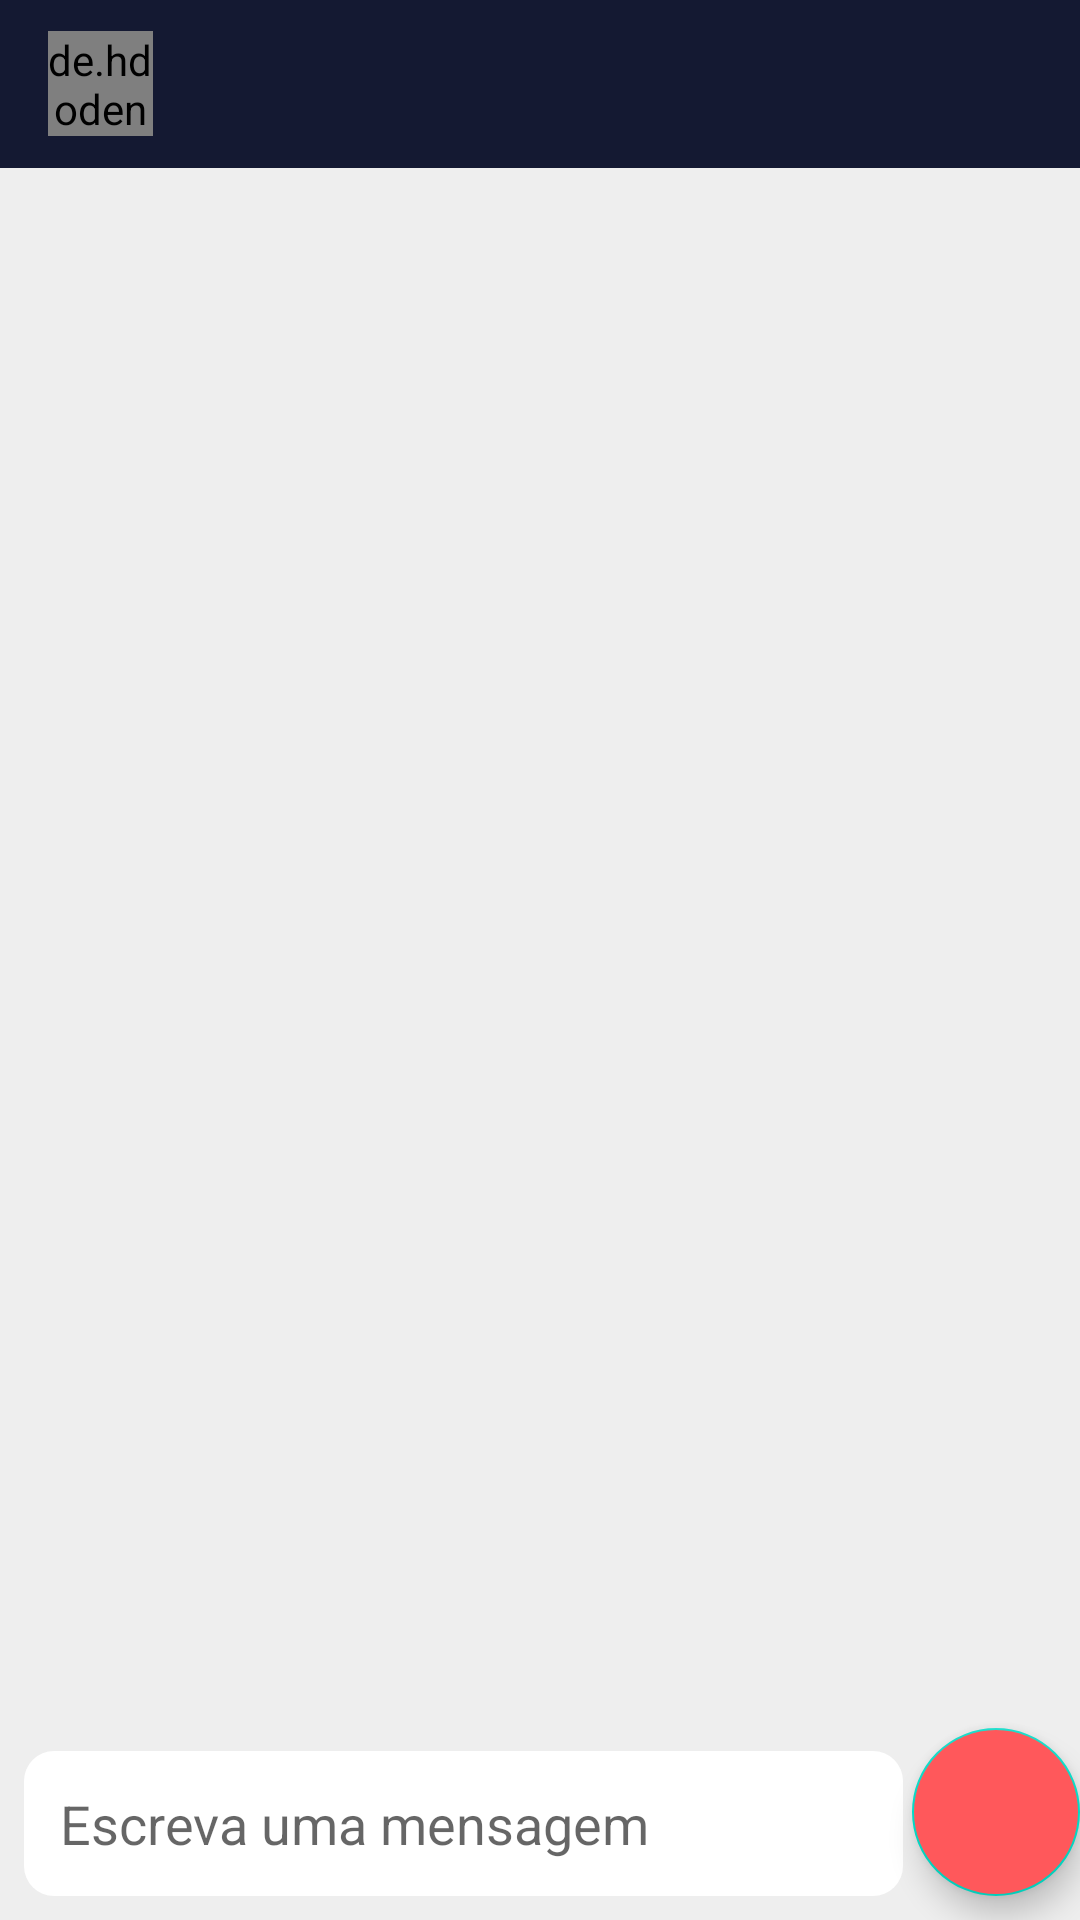

Layout XML and referenced resources for this Android screen:
<!-- AndroidManifest.xml: application theme AppTheme -->
<!-- res/layout/fragment_chat.xml -->
<?xml version="1.0" encoding="utf-8"?>
<androidx.constraintlayout.widget.ConstraintLayout xmlns:android="http://schemas.android.com/apk/res/android"
    xmlns:app="http://schemas.android.com/apk/res-auto"
    xmlns:tools="http://schemas.android.com/tools"
    android:layout_width="match_parent"
    android:layout_height="match_parent"
    tools:context=".ui.fragments.ChatFragment">

    <androidx.appcompat.widget.Toolbar
        android:id="@+id/toolbarChat"
        android:layout_width="0dp"
        android:layout_height="?attr/actionBarSize"
        android:background="@color/colorPrimary"
        android:theme="@style/Widget.AppCompat.Light.ActionBar"
        app:layout_constraintEnd_toEndOf="parent"
        app:layout_constraintStart_toStartOf="parent"
        app:layout_constraintTop_toTopOf="parent">

        <de.hdodenhof.circleimageview.CircleImageView
            android:id="@+id/imageViewUserToChat"
            android:layout_width="35dp"
            android:layout_height="35dp"
            android:layout_marginEnd="8dp" />

        <androidx.appcompat.widget.AppCompatTextView
            android:id="@+id/textViewTitleNameUserToChat"
            android:layout_width="match_parent"
            android:layout_height="wrap_content"
            android:textColor="@color/white"
            tools:text="Fulano de tal" />


    </androidx.appcompat.widget.Toolbar>

    <androidx.recyclerview.widget.RecyclerView
        android:id="@+id/recyclerViewChat"
        android:layout_width="0dp"
        android:layout_height="0dp"
        app:layoutManager="androidx.recyclerview.widget.LinearLayoutManager"
        app:layout_constraintBottom_toTopOf="@+id/buttonSendMessage"
        app:layout_constraintEnd_toEndOf="parent"
        app:layout_constraintStart_toStartOf="parent"
        app:layout_constraintTop_toBottomOf="@id/toolbarChat"
        tools:listitem="@layout/item_last_messages" />

    <androidx.appcompat.widget.AppCompatEditText
        android:id="@+id/editTextSendMessage"
        android:layout_width="0dp"
        android:layout_height="wrap_content"
        android:layout_marginStart="8dp"
        android:layout_marginEnd="3dp"
        android:layout_marginBottom="8dp"
        android:background="@drawable/bg_edit_login"
        android:hint="Escreva uma mensagem"
        app:layout_constraintBottom_toBottomOf="parent"
        app:layout_constraintEnd_toStartOf="@+id/buttonSendMessage"
        app:layout_constraintStart_toStartOf="parent" />

    <com.google.android.material.floatingactionbutton.FloatingActionButton
        android:id="@+id/buttonSendMessage"
        android:layout_width="wrap_content"
        android:layout_height="wrap_content"
        android:layout_marginTop="3dp"
        android:layout_marginBottom="8dp"
        android:backgroundTint="@color/colorSalmao"
        android:src="@drawable/ic_send"
        android:background="@color/white"
        app:layout_constraintBottom_toBottomOf="parent"
        app:layout_constraintEnd_toEndOf="parent" />

</androidx.constraintlayout.widget.ConstraintLayout>
<!-- res/layout/item_last_messages.xml (included above) -->
<?xml version="1.0" encoding="utf-8"?>
<androidx.constraintlayout.widget.ConstraintLayout xmlns:android="http://schemas.android.com/apk/res/android"
    xmlns:app="http://schemas.android.com/apk/res-auto"
    android:layout_width="match_parent"
    android:layout_height="wrap_content"
    android:padding="5dp"
    android:background="?attr/selectableItemBackground"
    xmlns:tools="http://schemas.android.com/tools">

    <de.hdodenhof.circleimageview.CircleImageView
        android:id="@+id/imageViewUserLastMessages"
        android:layout_width="90dp"
        android:layout_height="90dp"
        app:civ_border_width="1dp"
        app:civ_border_color="@color/colorSalmao"
        app:layout_constraintStart_toStartOf="parent"
        app:layout_constraintTop_toTopOf="parent" />

    <androidx.appcompat.widget.LinearLayoutCompat
        android:layout_width="0dp"
        android:layout_height="wrap_content"
        android:orientation="vertical"
        android:layout_marginStart="8dp"
        app:layout_constraintBottom_toBottomOf="@+id/imageViewUserLastMessages"
        app:layout_constraintEnd_toEndOf="parent"
        app:layout_constraintStart_toEndOf="@+id/imageViewUserLastMessages"
        app:layout_constraintTop_toTopOf="@+id/imageViewUserLastMessages">

        <androidx.appcompat.widget.AppCompatTextView
            android:id="@+id/textViewNameUserLastMessage"
            android:layout_width="match_parent"
            android:layout_height="wrap_content"
            android:ellipsize="end"
            android:maxLines="1"
            android:textStyle="bold"
            tools:text="Nome" />

        <androidx.appcompat.widget.AppCompatTextView
            android:id="@+id/textViewTextLastMessage"
            android:layout_width="match_parent"
            android:layout_height="wrap_content"
            android:ellipsize="end"
            android:maxLines="1"
            tools:text="Nome" />
    </androidx.appcompat.widget.LinearLayoutCompat>

</androidx.constraintlayout.widget.ConstraintLayout>
<!-- resources referenced by this layout -->
<resources>
  <color name="colorPrimary">#141932</color>
  <color name="colorSalmao">#ff585b</color>
  <color name="white">#FFFFFFFF</color>
  <!-- drawable bg_edit_login (drawable) -->
  <?xml version="1.0" encoding="utf-8"?>
  <shape xmlns:android="http://schemas.android.com/apk/res/android">
      <corners android:radius="10dp"/>
      <padding android:top="12dp" android:right="12dp"
          android:left="12dp" android:bottom="12dp"/>
      <solid android:color="@color/white"/>
  </shape>
  <style name="AppTheme" parent="Theme.MaterialComponents.Light.DarkActionBar">
          <item name="colorPrimary">@color/colorPrimary</item>
          <item name="colorPrimaryVariant">@color/colorPrimaryDark</item>
          <item name="colorAccent">@color/colorAccent</item>
  
          <item name="android:textViewStyle">@font/quicksand_medium</item>
          <item name="fontFamily">@font/quicksand_medium</item>
  
          <item name="android:colorBackground">@color/colorBackground</item>
  
          <item name="materialButtonStyle">@style/buttonDefault</item>
          <item name="materialButtonOutlinedStyle">@style/outlineButtonDefault</item>
  
  
  
  
      </style>
  <color name="colorPrimaryDark">#141932</color>
  <color name="colorAccent">#AAD4C8</color>
  <color name="colorBackground">#eeeeee</color>
  <style name="buttonDefault" parent="Widget.MaterialComponents.Button">
          <item name="backgroundTint">@color/colorSalmao</item>
          <item name="cornerRadius">10dp</item>
          <item name="android:paddingLeft">12dp</item>
          <item name="android:paddingRight">12dp</item>
          <item name="android:paddingTop">12dp</item>
          <item name="android:paddingBottom">12dp</item>
      </style>
  <style name="outlineButtonDefault" parent="Widget.MaterialComponents.Button.OutlinedButton">
          <item name="strokeColor">@color/colorSalmao</item>
          <item name="strokeWidth">1dp</item>
          <item name="cornerRadius">10dp</item>
          <item name="android:paddingLeft">12dp</item>
          <item name="android:paddingRight">12dp</item>
          <item name="android:paddingTop">12dp</item>
          <item name="android:paddingBottom">12dp</item>
      </style>
</resources>
